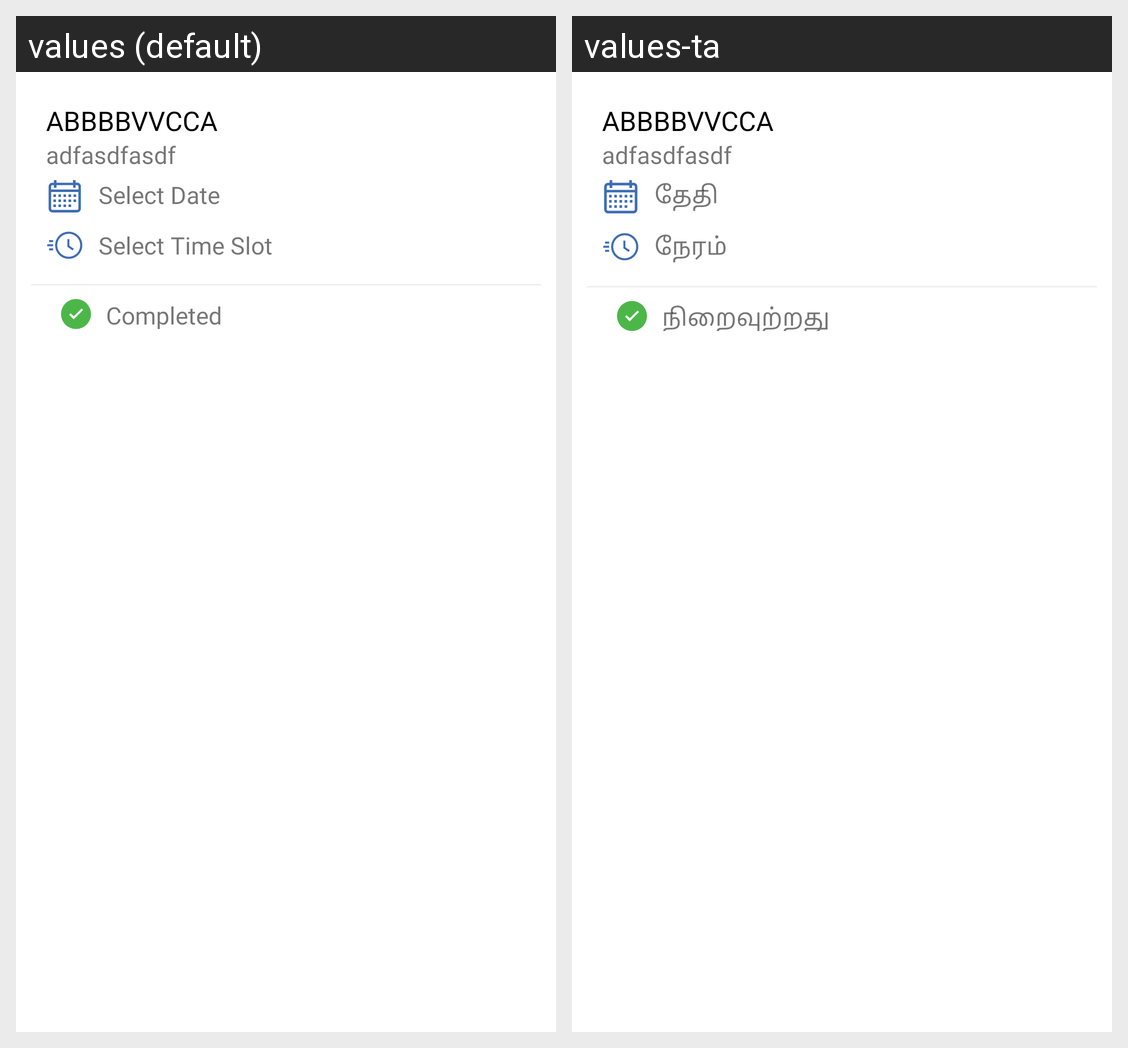

The same Android screen rendered under two of its app's locales, left to right. List the strings drawn on it with the default value and each locale's translation.
Android screen res/layout/service_history_list_item.xml rendered under 2 locales, left to right: values (default), values-ta. Device: Nexus 5 (rendered at 1080×1920; each locale shown at half size, 540×960, under a caption strip naming it); theme AppThemeNoActionBarLogin.
Strings drawn on this screen, with the default value and each locale's value (text and hints the layout hard-codes, and strings that could not be matched under every locale, appear in the picture but are not listed):

date
  values: Select Date
  values-ta: தேதி

time
  values: Select Time Slot
  values-ta: நேரம்

completed
  values: Completed
  values-ta: நிறைவுற்றது
